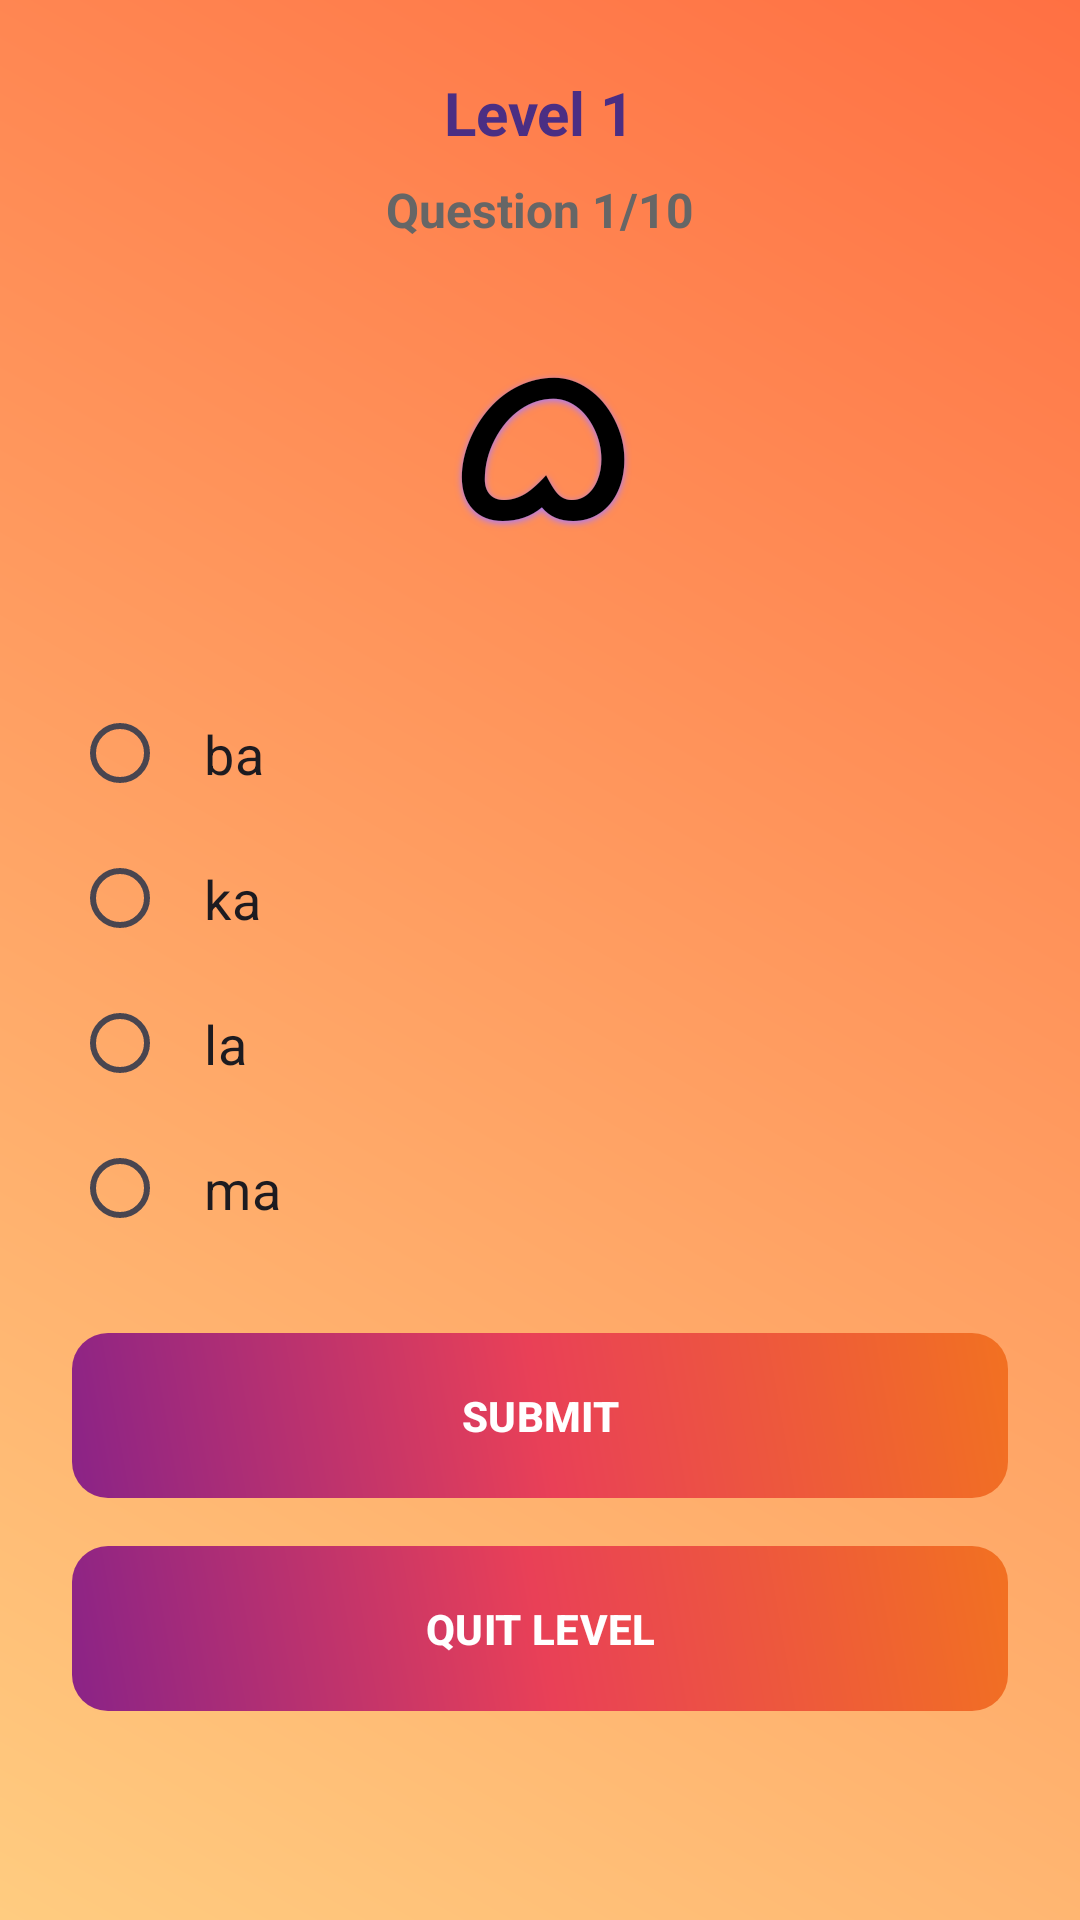

Here is an Android app screen rendered from its layout file. Give the layout XML and the strings, colors and styles it references.
<!-- AndroidManifest.xml: application theme Theme.BaybayinQuest -->
<!-- res/layout/activity_game.xml -->
<?xml version="1.0" encoding="utf-8"?>
<ScrollView xmlns:android="http://schemas.android.com/apk/res/android"
    android:layout_width="match_parent"
    android:layout_height="match_parent"
    xmlns:app="http://schemas.android.com/apk/res-auto"
    android:fillViewport="true"
    android:background="@drawable/bg_gradient">

    <LinearLayout
        android:orientation="vertical"
        android:layout_width="match_parent"
        android:layout_height="wrap_content"
        android:gravity="center_horizontal"
        android:padding="24dp">

        <TextView
            android:id="@+id/tvLevel"
            android:layout_width="wrap_content"
            android:layout_height="wrap_content"
            android:text="Level 1"
            android:textSize="20sp"
            android:textStyle="bold"
            android:textColor="#4B2E83"
            android:layout_marginBottom="8dp" />

        <TextView
            android:id="@+id/tvQuestionCount"
            android:layout_width="wrap_content"
            android:layout_height="wrap_content"
            android:text="Question 1/10"
            android:textSize="16sp"
            android:textStyle="bold"
            android:textColor="#666666"
            android:layout_marginBottom="16dp" />

        <TextView
            android:id="@+id/tvBaybayinSymbol"
            android:layout_width="wrap_content"
            android:layout_height="wrap_content"
            android:text="ᜊ"
            android:textSize="72sp"
            android:textStyle="bold"
            android:textColor="#000000"
            android:shadowColor="#A77AFF"
            android:shadowDx="0"
            android:shadowDy="2"
            android:shadowRadius="6"
            android:layout_marginBottom="32dp"
            android:textAlignment="center" />

        <RadioGroup
            android:id="@+id/radioGroupChoices"
            android:layout_width="match_parent"
            android:layout_height="wrap_content"
            android:orientation="vertical">

            <RadioButton
                android:id="@+id/choice1"
                android:layout_width="match_parent"
                android:layout_height="wrap_content"
                android:text="ba"
                android:padding="12dp"
                android:textSize="18sp"
                android:buttonTint="#4B2E83" />

            <RadioButton
                android:id="@+id/choice2"
                android:layout_width="match_parent"
                android:layout_height="wrap_content"
                android:text="ka"
                android:padding="12dp"
                android:textSize="18sp"
                android:buttonTint="#4B2E83" />

            <RadioButton
                android:id="@+id/choice3"
                android:layout_width="match_parent"
                android:layout_height="wrap_content"
                android:text="la"
                android:padding="12dp"
                android:textSize="18sp"
                android:buttonTint="#4B2E83" />

            <RadioButton
                android:id="@+id/choice4"
                android:layout_width="match_parent"
                android:layout_height="wrap_content"
                android:text="ma"
                android:padding="12dp"
                android:textSize="18sp"
                android:buttonTint="#4B2E83" />
        </RadioGroup>

        <com.google.android.material.button.MaterialButton
            android:id="@+id/btnSubmit"
            android:layout_width="match_parent"
            android:layout_height="wrap_content"
            android:text="Submit"
            android:textAllCaps="true"
            android:textStyle="bold"
            android:textColor="#FFFFFF"
            android:background="@drawable/btn_gradient"
            android:layout_marginTop="24dp"
            android:padding="14dp"
            app:backgroundTint="@null" />


        <TextView
            android:id="@+id/tvFeedback"
            android:layout_width="wrap_content"
            android:layout_height="wrap_content"
            android:text=""
            android:textSize="16sp"
            android:textStyle="bold"
            android:textColor="#4B2E83"
            android:layout_marginTop="16dp"
            android:visibility="gone" />

        <com.google.android.material.button.MaterialButton
            android:id="@+id/btnNext"
            android:layout_width="match_parent"
            android:layout_height="wrap_content"
            android:text="Next"
            android:textAllCaps="true"
            android:textColor="#FFFFFF"
            android:textStyle="bold"
            android:background="@drawable/btn_gradient"
            android:layout_marginTop="16dp"
            android:visibility="gone"
            android:padding="14dp"
            app:backgroundTint="@null" />


        <com.google.android.material.button.MaterialButton
            android:id="@+id/btnQuit"
            android:layout_width="match_parent"
            android:layout_height="wrap_content"
            android:text="Quit Level"
            android:textAllCaps="true"
            android:textColor="#FFFFFF"
            android:textStyle="bold"
            android:layout_marginTop="16dp"
            android:background="@drawable/btn_gradient"
            android:padding="14dp"
            app:backgroundTint="@null" />


    </LinearLayout>
</ScrollView>
<!-- resources referenced by this layout -->
<resources>
  <!-- drawable bg_gradient (drawable) -->
  <shape xmlns:android="http://schemas.android.com/apk/res/android">
      <gradient
          android:angle="45"
          android:startColor="#FFCC80"
          android:endColor="#FF7043"
          android:type="linear" />
  </shape>
  <!-- drawable btn_gradient (drawable) -->
  <shape xmlns:android="http://schemas.android.com/apk/res/android" android:shape="rectangle">
      <gradient
          android:startColor="#8A2387"
          android:centerColor="#E94057"
          android:endColor="#F27121"
          android:angle="45" />
      <corners android:radius="12dp" />
  </shape>
  <style name="Theme.BaybayinQuest" parent="Base.Theme.BaybayinQuest" />
  <style name="Base.Theme.BaybayinQuest" parent="Theme.Material3.DayNight.NoActionBar">
          
          
      </style>
</resources>
